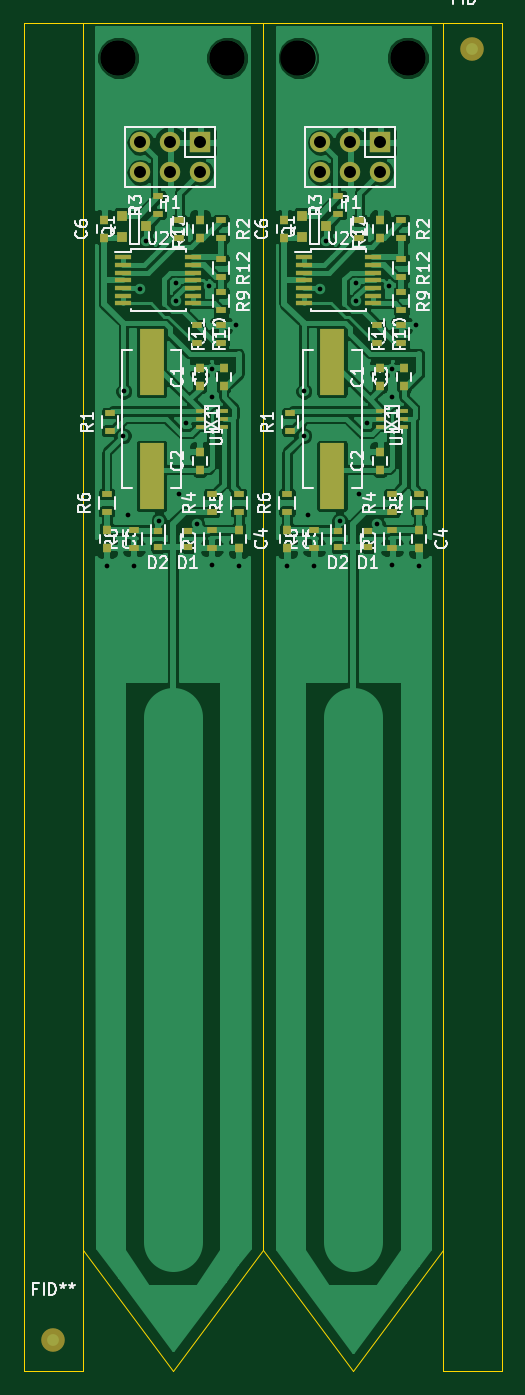
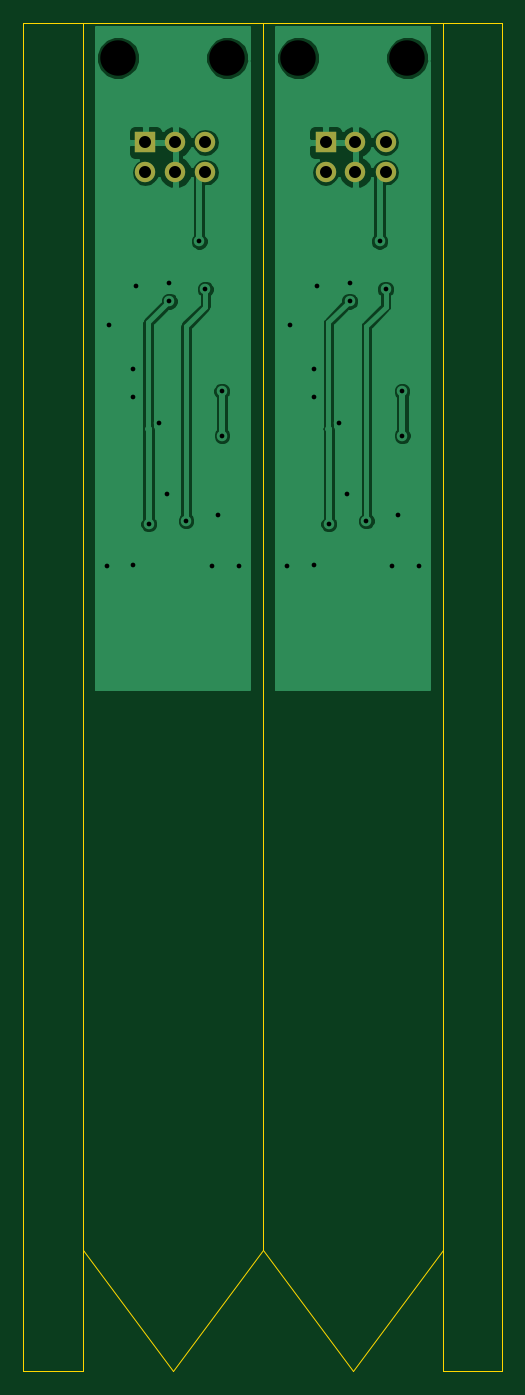
Circuit board: 8 layer files. Board 40.5 x 114.2 mm.
- bottom_copper: analog-moist-sensor panel-B_Cu.gbr (33139 bytes)
- bottom_mask: analog-moist-sensor panel-B_Mask.gbr (677 bytes)
- bottom_silk: analog-moist-sensor panel-B_SilkS.gbr (680 bytes)
- outline: analog-moist-sensor panel-Edge_Cuts.gbr (1300 bytes)
- top_copper: analog-moist-sensor panel-F_Cu.gbr (133592 bytes)
- top_mask: analog-moist-sensor panel-F_Mask.gbr (4492 bytes)
- top_silk: analog-moist-sensor panel-F_SilkS.gbr (53376 bytes)
- drill: analog-moist-sensor panel.drl (1119 bytes)

=== bottom_copper: analog-moist-sensor panel-B_Cu.gbr (33139 bytes, source omitted) ===
=== bottom_mask: analog-moist-sensor panel-B_Mask.gbr ===
G04 #@! TF.FileFunction,Soldermask,Bot*
%FSLAX46Y46*%
G04 Gerber Fmt 4.6, Leading zero omitted, Abs format (unit mm)*
G04 Created by KiCad (PCBNEW (2015-04-12 BZR 5595)-product) date Mon 20 Apr 2015 09:24:05 PM EEST*
%MOMM*%
G01*
G04 APERTURE LIST*
%ADD10C,0.100000*%
%ADD11R,1.727200X1.727200*%
%ADD12O,1.727200X1.727200*%
G04 APERTURE END LIST*
D10*
D11*
X124231400Y-38354000D03*
D12*
X124231400Y-40894000D03*
X121691400Y-38354000D03*
X121691400Y-40894000D03*
X119151400Y-38354000D03*
X119151400Y-40894000D03*
D11*
X108966000Y-38354000D03*
D12*
X108966000Y-40894000D03*
X106426000Y-38354000D03*
X106426000Y-40894000D03*
X103886000Y-38354000D03*
X103886000Y-40894000D03*
M02*

=== bottom_silk: analog-moist-sensor panel-B_SilkS.gbr ===
G04 #@! TF.FileFunction,Legend,Bot*
%FSLAX46Y46*%
G04 Gerber Fmt 4.6, Leading zero omitted, Abs format (unit mm)*
G04 Created by KiCad (PCBNEW (2015-04-12 BZR 5595)-product) date Mon 20 Apr 2015 09:24:05 PM EEST*
%MOMM*%
G01*
G04 APERTURE LIST*
%ADD10C,0.100000*%
%ADD11R,1.727200X1.727200*%
%ADD12O,1.727200X1.727200*%
G04 APERTURE END LIST*
D10*
%LPC*%
D11*
X124231400Y-38354000D03*
D12*
X124231400Y-40894000D03*
X121691400Y-38354000D03*
X121691400Y-40894000D03*
X119151400Y-38354000D03*
X119151400Y-40894000D03*
D11*
X108966000Y-38354000D03*
D12*
X108966000Y-40894000D03*
X106426000Y-38354000D03*
X106426000Y-40894000D03*
X103886000Y-38354000D03*
X103886000Y-40894000D03*
M02*

=== outline: analog-moist-sensor panel-Edge_Cuts.gbr ===
G04 #@! TF.FileFunction,Profile,NP*
%FSLAX46Y46*%
G04 Gerber Fmt 4.6, Leading zero omitted, Abs format (unit mm)*
G04 Created by KiCad (PCBNEW (2015-04-12 BZR 5595)-product) date Mon 20 Apr 2015 09:24:05 PM EEST*
%MOMM*%
G01*
G04 APERTURE LIST*
%ADD10C,0.100000*%
G04 APERTURE END LIST*
D10*
X134537400Y-28225286D02*
X129537400Y-28225286D01*
X129537400Y-142422286D02*
X134537400Y-142422286D01*
X94032000Y-142422286D02*
X99032000Y-142422286D01*
X99032000Y-71175286D02*
X99032000Y-33075286D01*
X94032000Y-28225286D02*
X99032000Y-28225286D01*
X94032000Y-28225286D02*
X94032000Y-142422286D01*
X134537400Y-28225286D02*
X134537400Y-142422286D01*
X129537400Y-28225286D02*
X129537400Y-71175286D01*
X129537400Y-71175286D02*
X129537400Y-142422286D01*
X114272000Y-28225286D02*
X129537400Y-28225286D01*
X114272000Y-132135286D02*
X121917400Y-142422286D01*
X121917400Y-142422286D02*
X129537400Y-132135286D01*
X106652000Y-142422286D02*
X114272000Y-132135286D01*
X99032000Y-132135286D02*
X106652000Y-142422286D01*
X114272000Y-28225286D02*
X114272000Y-33075286D01*
X99032000Y-28225286D02*
X114272000Y-28225286D01*
X99032000Y-33075286D02*
X99032000Y-28225286D01*
X99032000Y-142422286D02*
X99032000Y-71175286D01*
X114272000Y-71175286D02*
X114272000Y-132135286D01*
X114272000Y-33075286D02*
X114272000Y-71175286D01*
M02*

=== top_copper: analog-moist-sensor panel-F_Cu.gbr (133592 bytes, source omitted) ===
=== top_mask: analog-moist-sensor panel-F_Mask.gbr ===
G04 #@! TF.FileFunction,Soldermask,Top*
%FSLAX46Y46*%
G04 Gerber Fmt 4.6, Leading zero omitted, Abs format (unit mm)*
G04 Created by KiCad (PCBNEW (2015-04-12 BZR 5595)-product) date Mon 20 Apr 2015 09:24:05 PM EEST*
%MOMM*%
G01*
G04 APERTURE LIST*
%ADD10C,0.100000*%
%ADD11C,2.000000*%
%ADD12R,0.900000X0.500000*%
%ADD13R,0.750000X0.800000*%
%ADD14R,0.700000X0.600000*%
%ADD15R,1.727200X1.727200*%
%ADD16O,1.727200X1.727200*%
%ADD17R,2.100580X5.600700*%
%ADD18R,0.660400X0.406400*%
%ADD19R,0.914400X0.914400*%
%ADD20R,1.450000X0.450000*%
G04 APERTURE END LIST*
D10*
D11*
X132016500Y-30480000D03*
X96520000Y-139763500D03*
D12*
X116583400Y-62781286D03*
X116583400Y-61281286D03*
X125219400Y-69639286D03*
X125219400Y-68139286D03*
X127505400Y-69639286D03*
X127505400Y-68139286D03*
X116329400Y-69639286D03*
X116329400Y-68139286D03*
X125219400Y-72687286D03*
X125219400Y-71187286D03*
X118615400Y-72687286D03*
X118615400Y-71187286D03*
X123977400Y-53860000D03*
X123977400Y-55360000D03*
X126009400Y-55360000D03*
X126009400Y-53860000D03*
D13*
X124203400Y-58971286D03*
X124203400Y-57471286D03*
X126235400Y-58971286D03*
X126235400Y-57471286D03*
X124203400Y-66083286D03*
X124203400Y-64583286D03*
X127505400Y-71187286D03*
X127505400Y-72687286D03*
X116329400Y-71187286D03*
X116329400Y-72687286D03*
D14*
X120647400Y-72637286D03*
X120647400Y-71237286D03*
X123187400Y-71237286D03*
X123187400Y-72637286D03*
D15*
X124231400Y-38354000D03*
D16*
X124231400Y-40894000D03*
X121691400Y-38354000D03*
X121691400Y-40894000D03*
X119151400Y-38354000D03*
X119151400Y-40894000D03*
D17*
X120139400Y-56928426D03*
X120139400Y-66626146D03*
D18*
X124203400Y-61116886D03*
X124203400Y-62437686D03*
X124203400Y-61777286D03*
X126235400Y-62437686D03*
X126235400Y-61116886D03*
X126235400Y-61777286D03*
D12*
X126009400Y-51066000D03*
X126009400Y-52566000D03*
X122453400Y-44970000D03*
X122453400Y-46470000D03*
X126009400Y-44970000D03*
X126009400Y-46470000D03*
X126009400Y-48272000D03*
X126009400Y-49772000D03*
D19*
X117627400Y-46355000D03*
X117627400Y-44577000D03*
X119659400Y-45466000D03*
D13*
X116103400Y-46470000D03*
X116103400Y-44970000D03*
X124231400Y-46470000D03*
X124231400Y-44970000D03*
D12*
X120675400Y-44438000D03*
X120675400Y-42938000D03*
D20*
X117725400Y-48088000D03*
X117725400Y-48738000D03*
X117725400Y-49388000D03*
X117725400Y-50038000D03*
X117725400Y-50688000D03*
X117725400Y-51338000D03*
X117725400Y-51988000D03*
X123625400Y-51988000D03*
X123625400Y-51338000D03*
X123625400Y-50688000D03*
X123625400Y-50038000D03*
X123625400Y-49388000D03*
X123625400Y-48738000D03*
X123625400Y-48088000D03*
X102460000Y-48088000D03*
X102460000Y-48738000D03*
X102460000Y-49388000D03*
X102460000Y-50038000D03*
X102460000Y-50688000D03*
X102460000Y-51338000D03*
X102460000Y-51988000D03*
X108360000Y-51988000D03*
X108360000Y-51338000D03*
X108360000Y-50688000D03*
X108360000Y-50038000D03*
X108360000Y-49388000D03*
X108360000Y-48738000D03*
X108360000Y-48088000D03*
D12*
X105410000Y-44438000D03*
X105410000Y-42938000D03*
D13*
X108966000Y-46470000D03*
X108966000Y-44970000D03*
X100838000Y-46470000D03*
X100838000Y-44970000D03*
D19*
X102362000Y-46355000D03*
X102362000Y-44577000D03*
X104394000Y-45466000D03*
D12*
X110744000Y-48272000D03*
X110744000Y-49772000D03*
X110744000Y-44970000D03*
X110744000Y-46470000D03*
X107188000Y-44970000D03*
X107188000Y-46470000D03*
X110744000Y-51066000D03*
X110744000Y-52566000D03*
D18*
X108938000Y-61116886D03*
X108938000Y-62437686D03*
X108938000Y-61777286D03*
X110970000Y-62437686D03*
X110970000Y-61116886D03*
X110970000Y-61777286D03*
D17*
X104874000Y-56928426D03*
X104874000Y-66626146D03*
D15*
X108966000Y-38354000D03*
D16*
X108966000Y-40894000D03*
X106426000Y-38354000D03*
X106426000Y-40894000D03*
X103886000Y-38354000D03*
X103886000Y-40894000D03*
D14*
X107922000Y-71237286D03*
X107922000Y-72637286D03*
X105382000Y-72637286D03*
X105382000Y-71237286D03*
D13*
X101064000Y-71187286D03*
X101064000Y-72687286D03*
X112240000Y-71187286D03*
X112240000Y-72687286D03*
X108938000Y-66083286D03*
X108938000Y-64583286D03*
X110970000Y-58971286D03*
X110970000Y-57471286D03*
X108938000Y-58971286D03*
X108938000Y-57471286D03*
D12*
X110744000Y-55360000D03*
X110744000Y-53860000D03*
X108712000Y-53860000D03*
X108712000Y-55360000D03*
X103350000Y-72687286D03*
X103350000Y-71187286D03*
X109954000Y-72687286D03*
X109954000Y-71187286D03*
X101064000Y-69639286D03*
X101064000Y-68139286D03*
X112240000Y-69639286D03*
X112240000Y-68139286D03*
X109954000Y-69639286D03*
X109954000Y-68139286D03*
X101318000Y-62781286D03*
X101318000Y-61281286D03*
M02*

=== top_silk: analog-moist-sensor panel-F_SilkS.gbr (53376 bytes, source omitted) ===
=== drill: analog-moist-sensor panel.drl ===
M48
;DRILL file {pcbnew (2015-03-21 BZR 5528)-product} date Fri 27 Mar 2015 09:49:14 AM EET
;FORMAT={-:-/ absolute / metric / decimal}
FMAT,2
METRIC,TZ
T1C0.400
T2C1.016
T3C3.000
%
G90
G05
M71
T1
X101.064Y-74.223
X102.461Y-63.196
X102.489Y-59.436
X102.842Y-69.905
X103.35Y-74.223
X103.886Y-50.8
X104.394Y-46.736
X105.509Y-70.413
X106.934Y-50.292
X106.934Y-51.816
X107.16Y-68.127
X107.795Y-62.158
X108.684Y-70.667
X109.728Y-50.546
X109.982Y-57.539
X109.982Y-59.944
X109.982Y-74.168
X112.014Y-53.848
X112.24Y-74.223
X116.329Y-74.223
X117.726Y-63.196
X117.754Y-59.436
X118.107Y-69.905
X118.615Y-74.223
X119.151Y-50.8
X119.659Y-46.736
X120.774Y-70.413
X122.199Y-50.292
X122.199Y-51.816
X122.425Y-68.127
X123.06Y-62.158
X123.949Y-70.667
X124.993Y-50.546
X125.247Y-57.539
X125.247Y-59.944
X125.247Y-74.168
X127.279Y-53.848
X127.505Y-74.223
T2
X103.886Y-38.354
X103.886Y-40.894
X106.426Y-38.354
X106.426Y-40.894
X108.966Y-38.354
X108.966Y-40.894
X119.151Y-38.354
X119.151Y-40.894
X121.691Y-38.354
X121.691Y-40.894
X124.231Y-38.354
X124.231Y-40.894
T3
X102.032Y-31.218
X111.272Y-31.218
X117.297Y-31.218
X126.537Y-31.218
T0
M30

